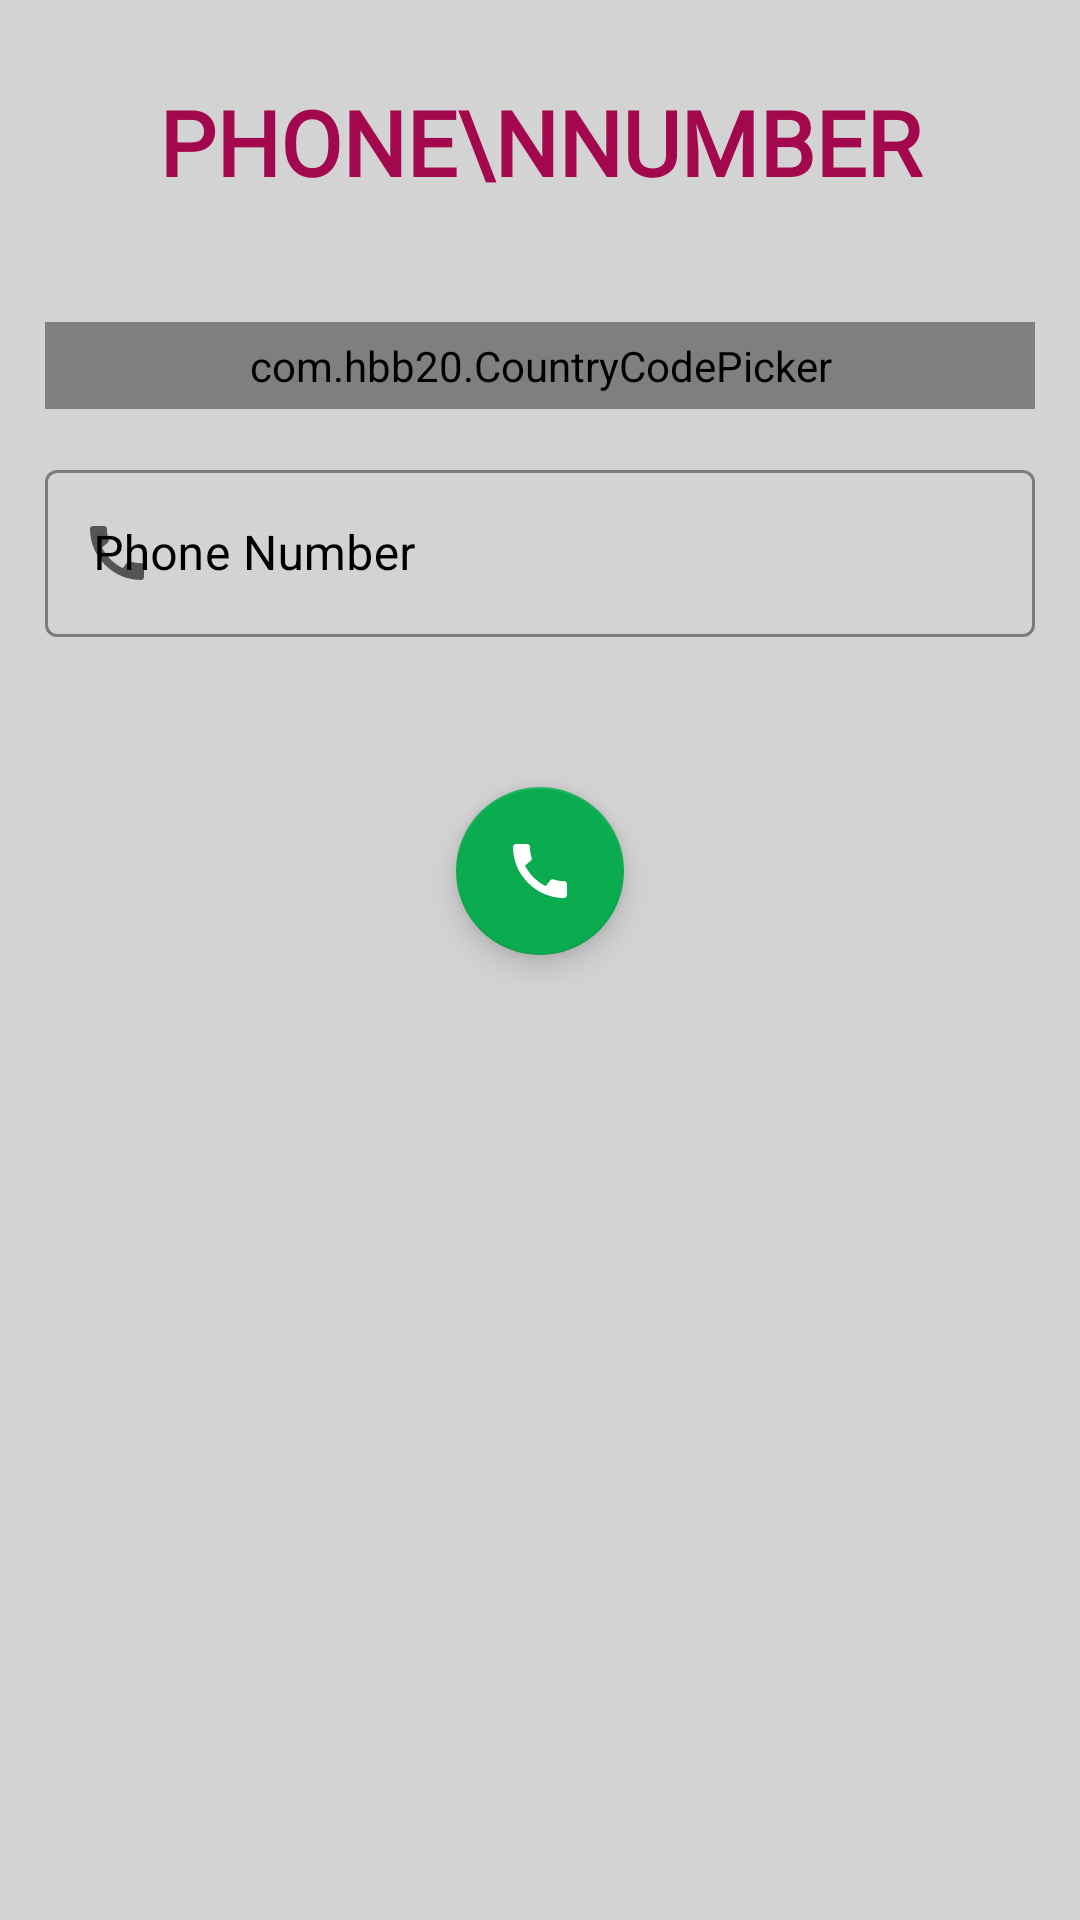

Android layout source for this screen:
<!-- AndroidManifest.xml: application theme Theme.RoomDataBase -->
<!-- res/layout/fragment_dailer.xml -->
<?xml version="1.0" encoding="utf-8"?>
<layout xmlns:android="http://schemas.android.com/apk/res/android"
    xmlns:app="http://schemas.android.com/apk/res-auto"
    xmlns:tools="http://schemas.android.com/tools">

    <FrameLayout
        android:layout_width="match_parent"
        android:layout_height="match_parent"
        android:background="@color/anujlightgrey"
        tools:context="com.example.roomdatabase.extrafragmentfile.DialerFragment">

        <ScrollView
            android:layout_width="match_parent"
            android:layout_height="match_parent">

            <LinearLayout
                android:layout_width="match_parent"
                android:layout_height="wrap_content"
                android:orientation="vertical"
                android:padding="15dp">

                <LinearLayout
                    android:layout_width="match_parent"
                    android:layout_height="wrap_content"
                    android:layout_marginTop="12dp">

                    <TextView
                        android:layout_width="wrap_content"
                        android:layout_height="wrap_content"
                        android:layout_weight="1"
                        android:fontFamily="@font/architects_daughter"
                        android:gravity="center"
                        android:text="Phone\nNumber"
                        android:textAlignment="center"
                        android:textAllCaps="true"
                        android:textColor="@color/anujpurbles"
                        android:textSize="30sp"
                        android:textStyle="bold|normal" />

                </LinearLayout>

                <LinearLayout
                    android:layout_width="match_parent"
                    android:layout_height="wrap_content"
                    android:layout_marginTop="20dp"
                    android:orientation="vertical">

                    <com.hbb20.CountryCodePicker
                        android:id="@+id/codepicker"
                        android:layout_width="match_parent"
                        android:layout_height="wrap_content"
                        android:layout_marginTop="20dp"
                        android:background="@drawable/black_border"
                        android:padding="5dp"
                        app:ccp_autoDetectCountry="true"
                        app:ccp_showFlag="true"
                        app:ccp_showFullName="true"
                        app:ccp_showNameCode="true"
                        app:ccp_showPhoneCode="true" />

                    <com.google.android.material.textfield.TextInputLayout
                        style="@style/Widget.MaterialComponents.TextInputLayout.OutlinedBox"
                        android:layout_width="match_parent"
                        android:layout_height="wrap_content"
                        android:layout_marginTop="15dp"
                        android:hint="Phone Number"
                        android:textColorHint="@color/black"
                        app:boxStrokeColor="@color/black"
                        app:boxStrokeWidthFocused="2dp"
                        app:endIconMode="clear_text"
                        app:endIconTint="@color/black"
                        app:hintTextColor="@color/black"
                        app:startIconDrawable="@drawable/ic_call">

                        <com.google.android.material.textfield.TextInputEditText
                            android:id="@+id/myphoneno"
                            android:layout_width="match_parent"
                            android:layout_height="match_parent"
                            android:inputType="phone" />
                    </com.google.android.material.textfield.TextInputLayout>

                </LinearLayout>

                <LinearLayout
                    android:layout_width="match_parent"
                    android:layout_height="match_parent">

                    <RelativeLayout
                        android:layout_width="match_parent"
                        android:layout_height="match_parent"
                        android:layout_marginTop="40dp">

                        <com.google.android.material.floatingactionbutton.FloatingActionButton
                            android:id="@+id/mycallbutton"
                            android:layout_width="wrap_content"
                            android:layout_height="wrap_content"
                            android:layout_centerInParent="true"
                            android:layout_margin="10dp"
                            android:src="@drawable/ic_call"
                            app:backgroundTint="@color/anujgreen"
                            app:tint="@color/white" />

                    </RelativeLayout>

                </LinearLayout>

                <LinearLayout
                    android:layout_width="match_parent"
                    android:layout_height="match_parent">

                    <LinearLayout
                        android:layout_width="match_parent"
                        android:layout_height="wrap_content"
                        android:layout_marginTop="20dp"
                        android:orientation="vertical"
                        android:visibility="visible">

                        <RelativeLayout
                            android:layout_width="match_parent"
                            android:layout_height="match_parent">

                            <androidx.recyclerview.widget.RecyclerView
                                android:id="@+id/recyclerView"
                                android:layout_width="match_parent"
                                android:layout_height="wrap_content"
                                android:layout_alignParentTop="true"
                                android:layout_alignParentBottom="true"
                                android:layoutAnimation="@anim/layout_animation" />
                        </RelativeLayout>
                    </LinearLayout>
                </LinearLayout>

            </LinearLayout>

        </ScrollView>

    </FrameLayout>
</layout>
<!-- resources referenced by this layout -->
<resources>
  <color name="anujgreen">#0BAC4F</color>
  <color name="anujlightgrey">#D3D3D3</color>
  <color name="anujpurbles">#A3074D</color>
  <color name="black">#FF000000</color>
  <color name="white">#FFFFFFFF</color>
  <!-- drawable ic_call (drawable) -->
  <vector xmlns:android="http://schemas.android.com/apk/res/android"
      android:width="24dp"
      android:height="24dp"
      android:tint="@color/anujlightestgrey"
      android:viewportWidth="24"
      android:viewportHeight="24">
      <path
          android:fillColor="@android:color/white"
          android:pathData="M20.01,15.38c-1.23,0 -2.42,-0.2 -3.53,-0.56 -0.35,-0.12 -0.74,-0.03 -1.01,0.24l-1.57,1.97c-2.83,-1.35 -5.48,-3.9 -6.89,-6.83l1.95,-1.66c0.27,-0.28 0.35,-0.67 0.24,-1.02 -0.37,-1.11 -0.56,-2.3 -0.56,-3.53 0,-0.54 -0.45,-0.99 -0.99,-0.99H4.19C3.65,3 3,3.24 3,3.99 3,13.28 10.73,21 20.01,21c0.71,0 0.99,-0.63 0.99,-1.18v-3.45c0,-0.54 -0.45,-0.99 -0.99,-0.99z" />
  </vector>
  <style name="Theme.RoomDataBase" parent="Theme.MaterialComponents.DayNight.DarkActionBar">
          
          <item name="colorPrimary">@color/anujgreen</item>
          <item name="colorPrimaryVariant">@color/anujgreen</item>
          <item name="colorOnPrimary">@color/white</item>
          
          <item name="colorSecondary">@color/teal_200</item>
          <item name="colorSecondaryVariant">@color/teal_700</item>
          <item name="colorOnSecondary">@color/black</item>
          
          <item name="android:statusBarColor" tools:targetApi="l">?attr/colorPrimaryVariant</item>
          
      </style>
  <color name="anujlightestgrey">#f9f9f9</color>
  <color name="teal_200">#FF03DAC5</color>
  <color name="teal_700">#FF018786</color>
</resources>
